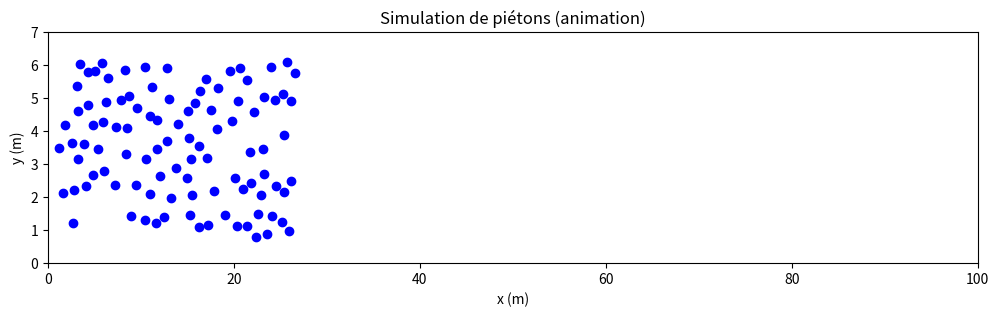
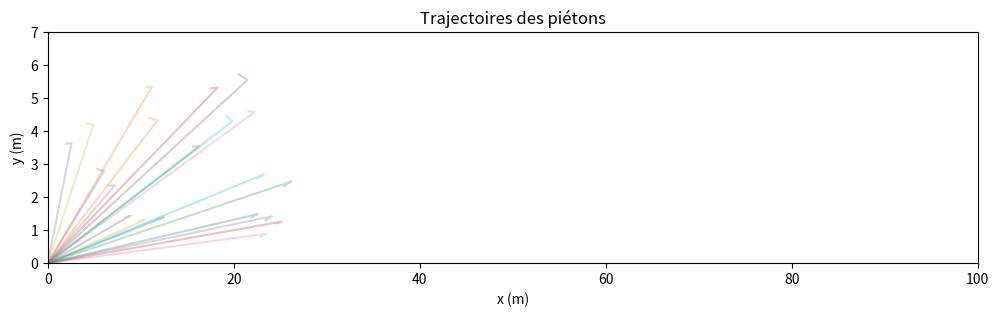
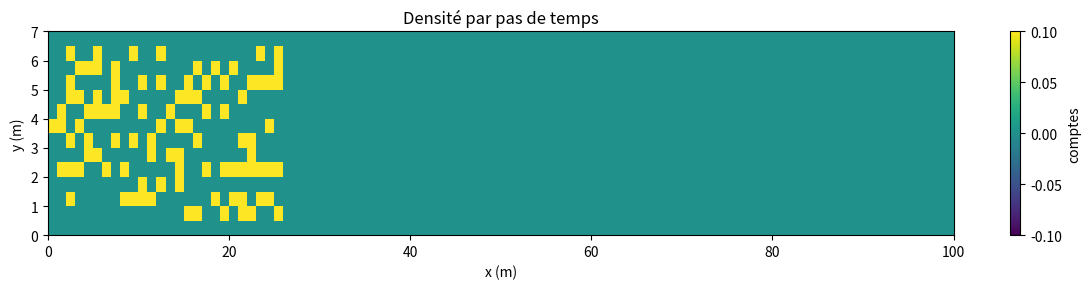

These charts were generated, in order, by the following Python code:
# -*- coding: utf-8 -*-
"""
Created on Sun Oct  5 14:05:25 2025

[redacted]
"""

import numpy as np
import matplotlib.pyplot as plt
from matplotlib.animation import FuncAnimation

# --- Paramètres de la rue ---
L = 100.0   # longueur (m)
W = 7       # largeur (m)

# --- Paramètres des piétons ---
N = 100
v_desired = 1.3
relax_time = 0.5
A = 2.0
B = 0.5
wall_repulsion = 1
dt = 0.5
steps = 90

# --- Initialisation ---
positions = np.zeros((N, 2))
positions[:, 0] = np.random.uniform(0, L/4, N)
positions[:, 1] = np.random.uniform(0, W, N)
velocities = np.zeros((N, 2))

# Tableau pour stocker les positions et vitesses
All_positions = np.zeros((steps, N, 2))
All_velocities = np.zeros((steps, N, 2))

# --- Force sociale ---
def social_forces(positions, velocities):
    Nb = positions.shape[0]
    forces = np.zeros_like(positions)

    v0 = np.zeros_like(velocities)
    v0[:, 0] = v_desired
    forces += (v0 - velocities) / relax_time

    # Répulsion entre piétons
    for i in range(Nb):
        for j in range(i+1, Nb):
            d = positions[i] - positions[j]
            dist = np.linalg.norm(d)
            if dist > 1e-5:
                f = A * np.exp(-dist / B) * (d / dist)
                forces[i] += f
                forces[j] -= f

    # Répulsion avec les murs
    for i in range(Nb):
        y = positions[i, 1]
        forces[i, 1] += wall_repulsion / (y + 1e-3)
        forces[i, 1] -= wall_repulsion / (W - y + 1e-3)

    return forces

# --- Mise à jour ---
frame_idx = 0  # compteur global

def update(frame):
    global positions, velocities, frame_idx

    f = social_forces(positions, velocities)
    velocities += f * dt
    positions += velocities * dt

    # Enregistrement des positions à ce step
    if frame_idx < steps:
        # on garde la taille constante en remplissant avec NaN pour les piétons sortis
        All_positions[frame_idx, :positions.shape[0], :] = positions
        All_positions[frame_idx, positions.shape[0]:, :] = np.nan
        All_velocities[frame_idx, :positions.shape[0], :] = velocities
        All_velocities[frame_idx, positions.shape[0]:, :] = np.nan
        frame_idx += 1

    # Retirer les piétons sortis
    mask = positions[:, 0] < L
    positions = positions[mask]
    velocities = velocities[mask]

    scat.set_offsets(positions)
    return scat,

# --- Animation ---
fig, ax = plt.subplots(figsize=(12, 3))
scat = ax.scatter(positions[:, 0], positions[:, 1], c="blue")
ax.set_xlim(0, L)
ax.set_ylim(0, W)
ax.set_xlabel("x (m)")
ax.set_ylabel("y (m)")
ax.set_title("Simulation de piétons (animation)")

ani = FuncAnimation(fig, update, frames=steps, interval=50, blit=True, repeat=False)

plt.show()

# À la fin, All_positions contient toutes les positions sauvegardées
fig2, ax2 = plt.subplots(figsize=(12, 3))
ax2.set_xlim(0, L)
ax2.set_ylim(0, W)
ax2.set_xlabel("x (m)")
ax2.set_ylabel("y (m)")
ax2.set_title("Trajectoires des piétons")

# 🔹 Trace tous les piétons (ou un sous-échantillon si c'est trop dense)
subset = np.linspace(0, N-1, min(N, 20), dtype=int)  # max 20 piétons pour lisibilité
for i in subset:
    traj = All_positions[:, i, :]
    ax2.plot(traj[:, 0], traj[:, 1], alpha=0.3)

plt.show()


# ==== paramètres du cadrillage ====
nx, ny = 100, 14      # nb de cases en x et y (ajuste si besoin)
normalize =False    # True: densité normalisée par nb de piétons actifs à chaque frame

# ==== bords des cellules ====
x_edges = np.linspace(0, L, nx+1)
y_edges = np.linspace(0, W, ny+1)
x_cent = 0.5*(x_edges[:-1] + x_edges[1:])
y_cent = 0.5*(y_edges[:-1] + y_edges[1:])

steps = All_positions.shape[0]
D = np.zeros((steps, ny, nx), dtype=float)   # densité par frame

# ==== calcule la densité par frame ====
for t in range(steps):
    pos_t = All_positions[t]                 # (N, 2)
    mask = np.isfinite(pos_t[:,0]) & np.isfinite(pos_t[:,1])
    x = pos_t[mask, 0]
    y = pos_t[mask, 1]
    H, _, _ = np.histogram2d(y, x, bins=[y_edges, x_edges])  # (ny, nx)

    if normalize:
        H = H / max(1, mask.sum())          # normalisation par nb de piétons présents
    D[t] = H


# ==== 2) animation frame par frame ====
fig, ax = plt.subplots(figsize=(12, 3))
quad = ax.pcolormesh(x_edges, y_edges, D[0], shading='auto')
cbar = plt.colorbar(quad, ax=ax, label=("densité normalisée" if normalize else "comptes"))
ax.set_xlabel("x (m)"); ax.set_ylabel("y (m)")
ax.set_xlim(0, L); ax.set_ylim(0, W)
ax.set_title("Densité par pas de temps")

# échelle de couleur fixe pour éviter le pompage (prend des percentiles robustes)
vmin = np.percentile(D, 5)
vmax = np.percentile(D, 95)
quad.set_clim(vmin, vmax)

def update(k):
    quad.set_array(D[k].ravel())  # pcolormesh attend un array aplati (ny*nx,)
    ax.set_title(f"Densité au pas t={k+1}/{steps}")
    return (quad,)

ani = FuncAnimation(fig, update, frames=steps, interval=60, blit=False, repeat=False)
plt.tight_layout(); plt.show()
